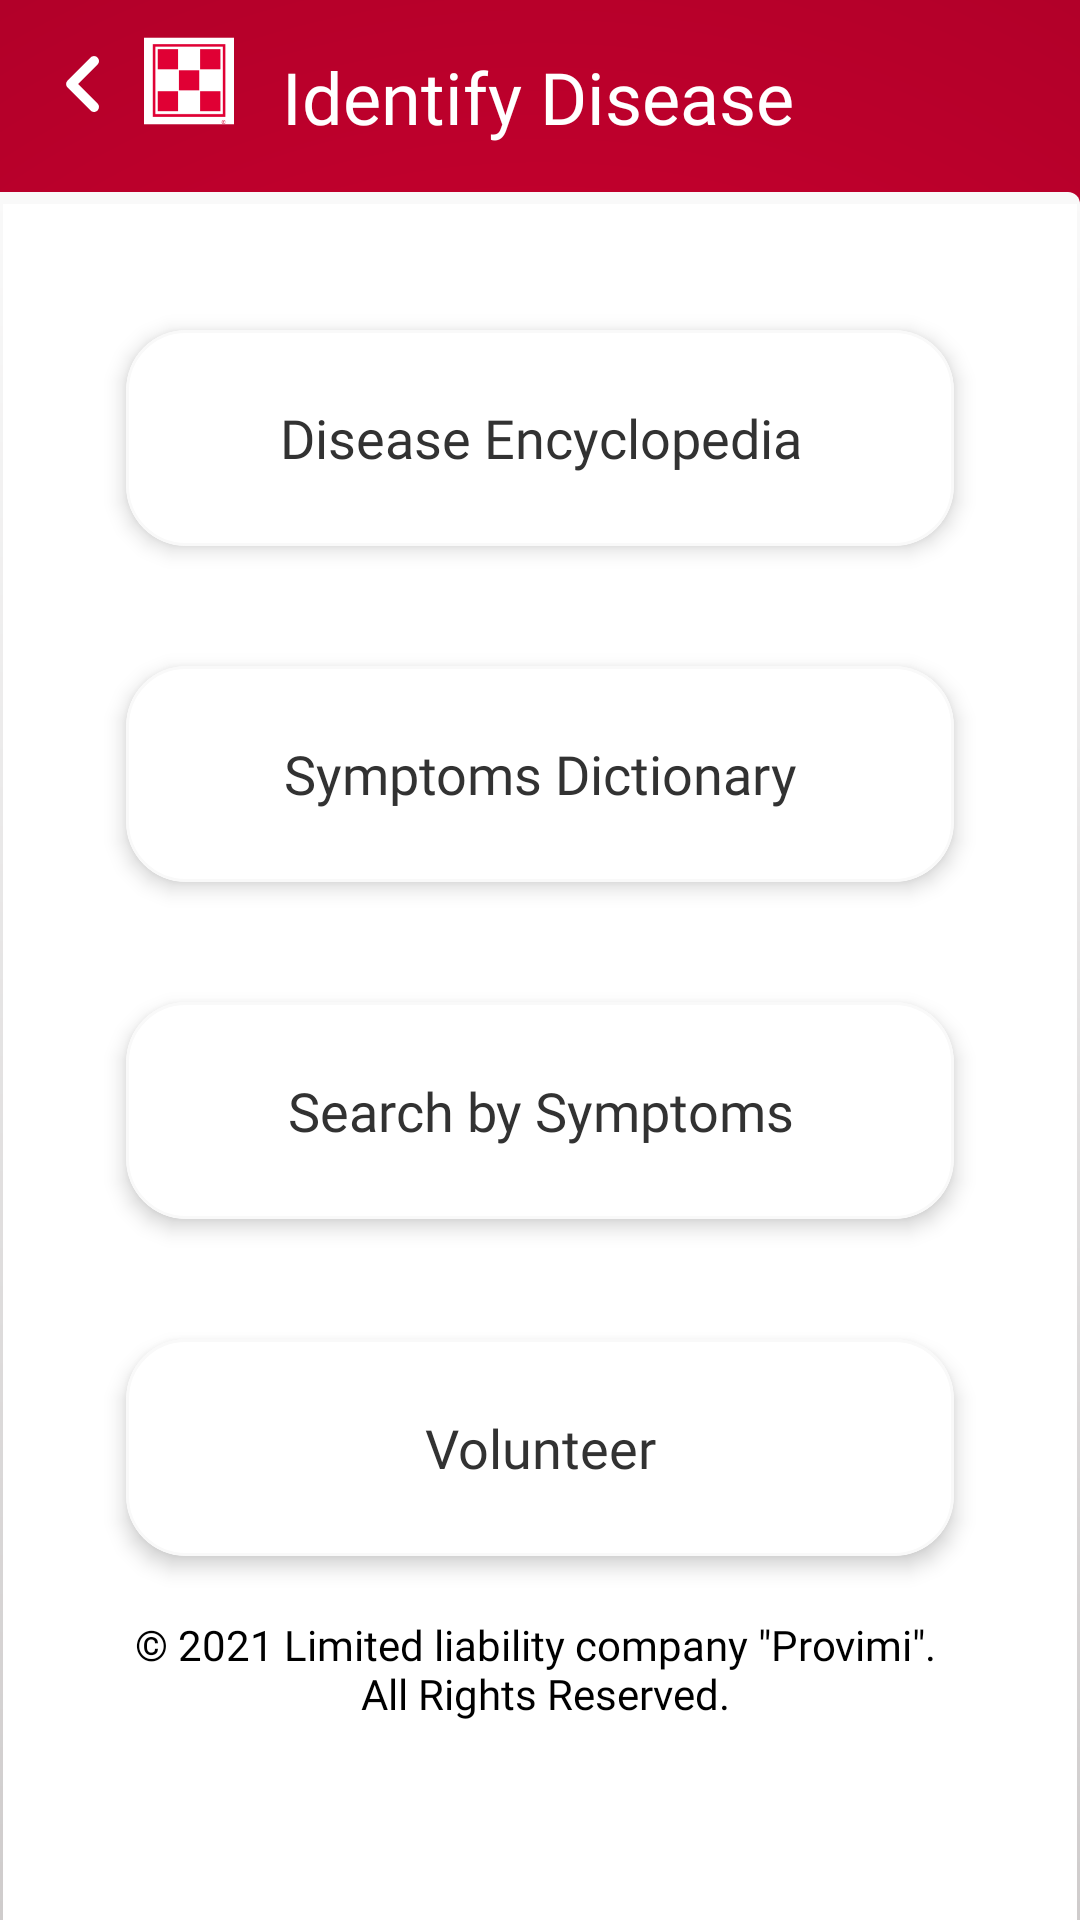

This screen was rendered from an Android layout file. Write that file and the resources it references.
<!-- AndroidManifest.xml: application theme Theme.Purina -->
<!-- res/layout/fragment_identify_diseases.xml -->
<?xml version="1.0" encoding="utf-8"?>
<layout xmlns:android="http://schemas.android.com/apk/res/android"
    xmlns:app="http://schemas.android.com/apk/res-auto"
    xmlns:tools="http://schemas.android.com/tools">

    <data>

        

    </data>

    <androidx.constraintlayout.widget.ConstraintLayout
        android:layout_width="match_parent"
        android:layout_height="match_parent"
        android:background="@drawable/gradient"
        tools:context=".dashboard.View.IdentifyDiseases.IdentifyDiseasesFragment">

        <RelativeLayout
            android:id="@+id/rlHeader"
            android:layout_width="match_parent"
            android:layout_height="wrap_content"
            app:layout_constraintBottom_toTopOf="@+id/diseaseContainer"
            app:layout_constraintEnd_toEndOf="parent"
            app:layout_constraintStart_toStartOf="parent"
            app:layout_constraintTop_toTopOf="parent">

            <RelativeLayout
                android:id="@+id/back"
                android:layout_width="wrap_content"
                android:layout_height="wrap_content"
                android:layout_alignParentTop="true"
                android:layout_alignParentLeft="true"
                android:layout_marginStart="8sp">

                <ImageView
                    android:id="@+id/backbtn"
                    android:layout_width="40dp"
                    android:layout_height="40sp"
                    app:srcCompat="@drawable/ic_arrow_left" />

                <ImageView
                    android:id="@+id/ivLogo"
                    android:layout_width="30dp"
                    android:layout_height="30dp"
                    android:layout_marginStart="0dp"
                    android:layout_marginLeft="-20dp"
                    android:layout_marginTop="4dp"
                    android:layout_toRightOf="@+id/backbtn"
                    app:srcCompat="@drawable/close_icon_background" />

            </RelativeLayout>

            <TextView
                android:id="@+id/identifyDiseasesHeader"
                android:layout_width="match_parent"
                android:layout_height="wrap_content"
                android:layout_centerInParent="true"
                android:layout_marginStart="16sp"
                android:layout_marginTop="16dp"
                android:layout_toRightOf="@+id/back"
                android:fontFamily="@font/helvetica_regular"
                android:lineSpacingExtra="4dp"
                android:text="@string/identify_disease_frag"
                android:textAppearance="@style/TextAppearance.AppCompat.Headline"
                android:textColor="@color/white" />

        </RelativeLayout>


        <androidx.core.widget.NestedScrollView
            android:id="@+id/diseaseContainer"
            android:layout_width="match_parent"
            android:layout_height="0dp"
            android:layout_gravity="center_vertical"
            android:background="@drawable/top_rounded_corner"
            android:gravity="center_vertical"
            android:orientation="vertical"
            app:layout_constraintBottom_toBottomOf="parent"
            app:layout_constraintEnd_toEndOf="parent"
            app:layout_constraintHeight_default="percent"
            app:layout_constraintHeight_percent="0.90"
            app:layout_constraintStart_toStartOf="parent"
            app:layout_constraintTop_toTopOf="parent"
            app:layout_constraintVertical_bias="1.00">

            <LinearLayout
                android:layout_width="match_parent"
                android:layout_height="match_parent"
                android:layout_gravity="center_vertical">

                <RelativeLayout
                    android:layout_width="match_parent"
                    android:layout_height="500dp"
                    android:layout_marginLeft="24dp"
                    android:layout_marginRight="24dp"
                    android:layout_marginBottom="24dp">

                    <LinearLayout
                        android:layout_width="match_parent"
                        android:layout_height="match_parent"
                        android:orientation="vertical"
                        android:weightSum="12">

                        <com.google.android.material.card.MaterialCardView
                            android:id="@+id/cvEncyclopedia"
                            android:layout_width="match_parent"
                            android:layout_height="0dp"
                            android:layout_margin="8sp"
                            android:layout_weight="3"
                            android:clickable="true"
                            android:focusable="true"
                            app:cardCornerRadius="20sp"
                            app:cardElevation="4sp"
                            app:cardPreventCornerOverlap="true"
                            app:cardUseCompatPadding="true"
                            app:strokeColor="@color/app_light_gray"
                            app:strokeWidth="1dp">

                            <TextView
                                android:layout_width="match_parent"
                                android:layout_height="match_parent"
                                android:layout_gravity="center_vertical"
                                android:layout_margin="12dp"
                                android:fontFamily="@font/roboto_bold"
                                android:gravity="center_vertical|center_horizontal"
                                android:text="@string/disease_dictionary"
                                android:textAppearance="@style/TextAppearance.AppCompat.Medium"
                                android:textColor="@color/txt_black" />

                        </com.google.android.material.card.MaterialCardView>

                        <com.google.android.material.card.MaterialCardView
                            android:id="@+id/cvSymptoms"
                            android:layout_width="match_parent"
                            android:layout_height="0dp"
                            android:layout_margin="8sp"
                            android:layout_weight="3"
                            android:clickable="true"
                            android:focusable="true"
                            app:cardCornerRadius="20sp"
                            app:cardElevation="4sp"
                            app:cardPreventCornerOverlap="true"
                            app:cardUseCompatPadding="true"
                            app:strokeColor="@color/app_light_gray"
                            app:strokeWidth="1dp">

                            <TextView
                                android:layout_width="match_parent"
                                android:layout_height="match_parent"
                                android:layout_gravity="center_vertical"
                                android:layout_margin="16dp"
                                android:fontFamily="@font/roboto_bold"
                                android:gravity="center_vertical|center_horizontal"
                                android:text="@string/symptoms_dictionary"
                                android:textAppearance="@style/TextAppearance.AppCompat.Medium"
                                android:textColor="@color/txt_black" />

                        </com.google.android.material.card.MaterialCardView>


                        <com.google.android.material.card.MaterialCardView
                            android:id="@+id/cvDigitalVet"
                            android:layout_width="match_parent"
                            android:layout_height="0dp"
                            android:layout_margin="8sp"
                            android:layout_weight="3"
                            android:clickable="true"
                            android:focusable="true"
                            app:cardCornerRadius="20sp"
                            app:cardElevation="4sp"
                            app:cardPreventCornerOverlap="true"
                            app:cardUseCompatPadding="true"
                            app:strokeColor="@color/app_light_gray"
                            app:strokeWidth="1dp">

                            <TextView
                                android:layout_width="match_parent"
                                android:layout_height="match_parent"
                                android:layout_gravity="center_vertical"
                                android:layout_margin="16dp"
                                android:fontFamily="@font/roboto_bold"
                                android:gravity="center_vertical|center_horizontal"
                                android:text="@string/digital_vet"
                                android:textAppearance="@style/TextAppearance.AppCompat.Medium"
                                android:textColor="@color/txt_black" />

                        </com.google.android.material.card.MaterialCardView>

                        <com.google.android.material.card.MaterialCardView
                            android:id="@+id/cvVolunteer"
                            android:layout_width="match_parent"
                            android:layout_height="0dp"
                            android:layout_margin="8sp"
                            android:layout_weight="3"
                            android:clickable="true"
                            android:focusable="true"
                            app:cardCornerRadius="20sp"
                            app:cardElevation="4sp"
                            app:cardPreventCornerOverlap="true"
                            app:cardUseCompatPadding="true"
                            app:strokeColor="@color/app_light_gray"
                            app:strokeWidth="1dp">

                            <TextView
                                android:layout_width="match_parent"
                                android:layout_height="match_parent"
                                android:layout_gravity="center_vertical"
                                android:layout_margin="16dp"
                                android:fontFamily="@font/roboto_bold"
                                android:gravity="center_vertical|center_horizontal"
                                android:text="@string/volunteer_optional"
                                android:textAppearance="@style/TextAppearance.AppCompat.Medium"
                                android:textColor="@color/txt_black" />

                        </com.google.android.material.card.MaterialCardView>

                        <TextView
                            android:layout_width="match_parent"
                            android:layout_height="wrap_content"
                            android:layout_marginBottom="16dp"
                            android:fontFamily="@font/roboto_regular"
                            android:gravity="center"
                            android:text="@string/copyrightsContent"
                            android:textAppearance="@style/TextAppearance.AppCompat.Small"
                            android:textColor="@color/black" />

                    </LinearLayout>

                </RelativeLayout>


            </LinearLayout>

        </androidx.core.widget.NestedScrollView>


    </androidx.constraintlayout.widget.ConstraintLayout>

</layout>
<!-- resources referenced by this layout -->
<resources>
  <color name="app_light_gray">#F9F9F9</color>
  <color name="black">#FF000000</color>
  <color name="txt_black">#323232</color>
  <color name="white">#FFFFFFFF</color>
  <!-- drawable close_icon_background (drawable) -->
  <?xml version="1.0" encoding="utf-8"?>
  <layer-list xmlns:android="http://schemas.android.com/apk/res/android">
      <item>
          <shape android:shape="rectangle">
              <solid android:color="@color/white" />
              <padding
                  android:bottom="-30dp"
                  android:left="-28dp"
                  android:right="-28dp"
                  android:top="-28dp" />
          </shape>
      </item>
      <item android:drawable="@drawable/ic_logo_foreground" />
  </layer-list>
  <!-- drawable gradient (drawable) -->
  <?xml version="1.0" encoding="utf-8"?>
  <shape xmlns:android="http://schemas.android.com/apk/res/android">
  
      <gradient
          android:startColor="@color/app_primary"
          android:endColor="@color/app_secondry"
          android:type="radial"
          android:gradientRadius="500dp" />
  </shape>
  <!-- drawable ic_arrow_left (drawable) -->
  <vector android:height="24dp"
      android:tint="#FFFFFF"
      android:viewportHeight="24"
      android:viewportWidth="24"
      android:width="24dp"
      xmlns:android="http://schemas.android.com/apk/res/android">
      <path
          android:fillColor="@android:color/white"
          android:pathData="M14.71,15.88L10.83,12l3.88,-3.88c0.39,-0.39 0.39,-1.02 0,-1.41 -0.39,-0.39 -1.02,-0.39 -1.41,0L8.71,11.3c-0.39,0.39 -0.39,1.02 0,1.41l4.59,4.59c0.39,0.39 1.02,0.39 1.41,0 0.38,-0.39 0.39,-1.03 0,-1.42z" />
  </vector>
  <string name="copyrightsContent" translatable="false">© 2021 Limited liability company \"Provimi\". \n All Rights Reserved.</string>
  <string name="digital_vet" translatable="false">Search by Symptoms</string>
  <string name="disease_dictionary" translatable="false">Disease Encyclopedia</string>
  <string name="identify_disease_frag">Identify Disease</string>
  <string name="symptoms_dictionary" translatable="false">Symptoms Dictionary</string>
  <string name="volunteer_optional" translatable="false">Volunteer</string>
  <style name="Theme.Purina" parent="Theme.MaterialComponents.Light.NoActionBar">
          
          <item name="android:windowTranslucentStatus" tools:targetApi="kitkat">true</item>
          <item name="colorPrimary">@color/app_secondry</item>
          <item name="colorPrimaryVariant">@color/app_secondry</item>
          <item name="colorOnPrimary">@color/white</item>
          
          <item name="colorSecondary">@color/app_secondry</item>
          <item name="colorSecondaryVariant">@color/teal_700</item>
          <item name="colorOnSecondary">@color/black</item>
          <item name="android:windowFullscreen">true</item>
          
          <item name="android:statusBarColor" tools:targetApi="l">?attr/colorPrimaryVariant</item>
          <item name="android:windowAnimationStyle">@style/WindowAnimationTransition</item>
          
      </style>
  <color name="app_primary">#E00034</color>
  <color name="app_secondry">#A10025</color>
  <color name="app_light_gray2">#CFCCCC</color>
  <color name="teal_700">#FF018786</color>
  <style name="WindowAnimationTransition">
          <item name="android:windowEnterAnimation">@android:anim/fade_in</item>
          <item name="android:windowExitAnimation">@android:anim/fade_out</item>
      </style>
</resources>
